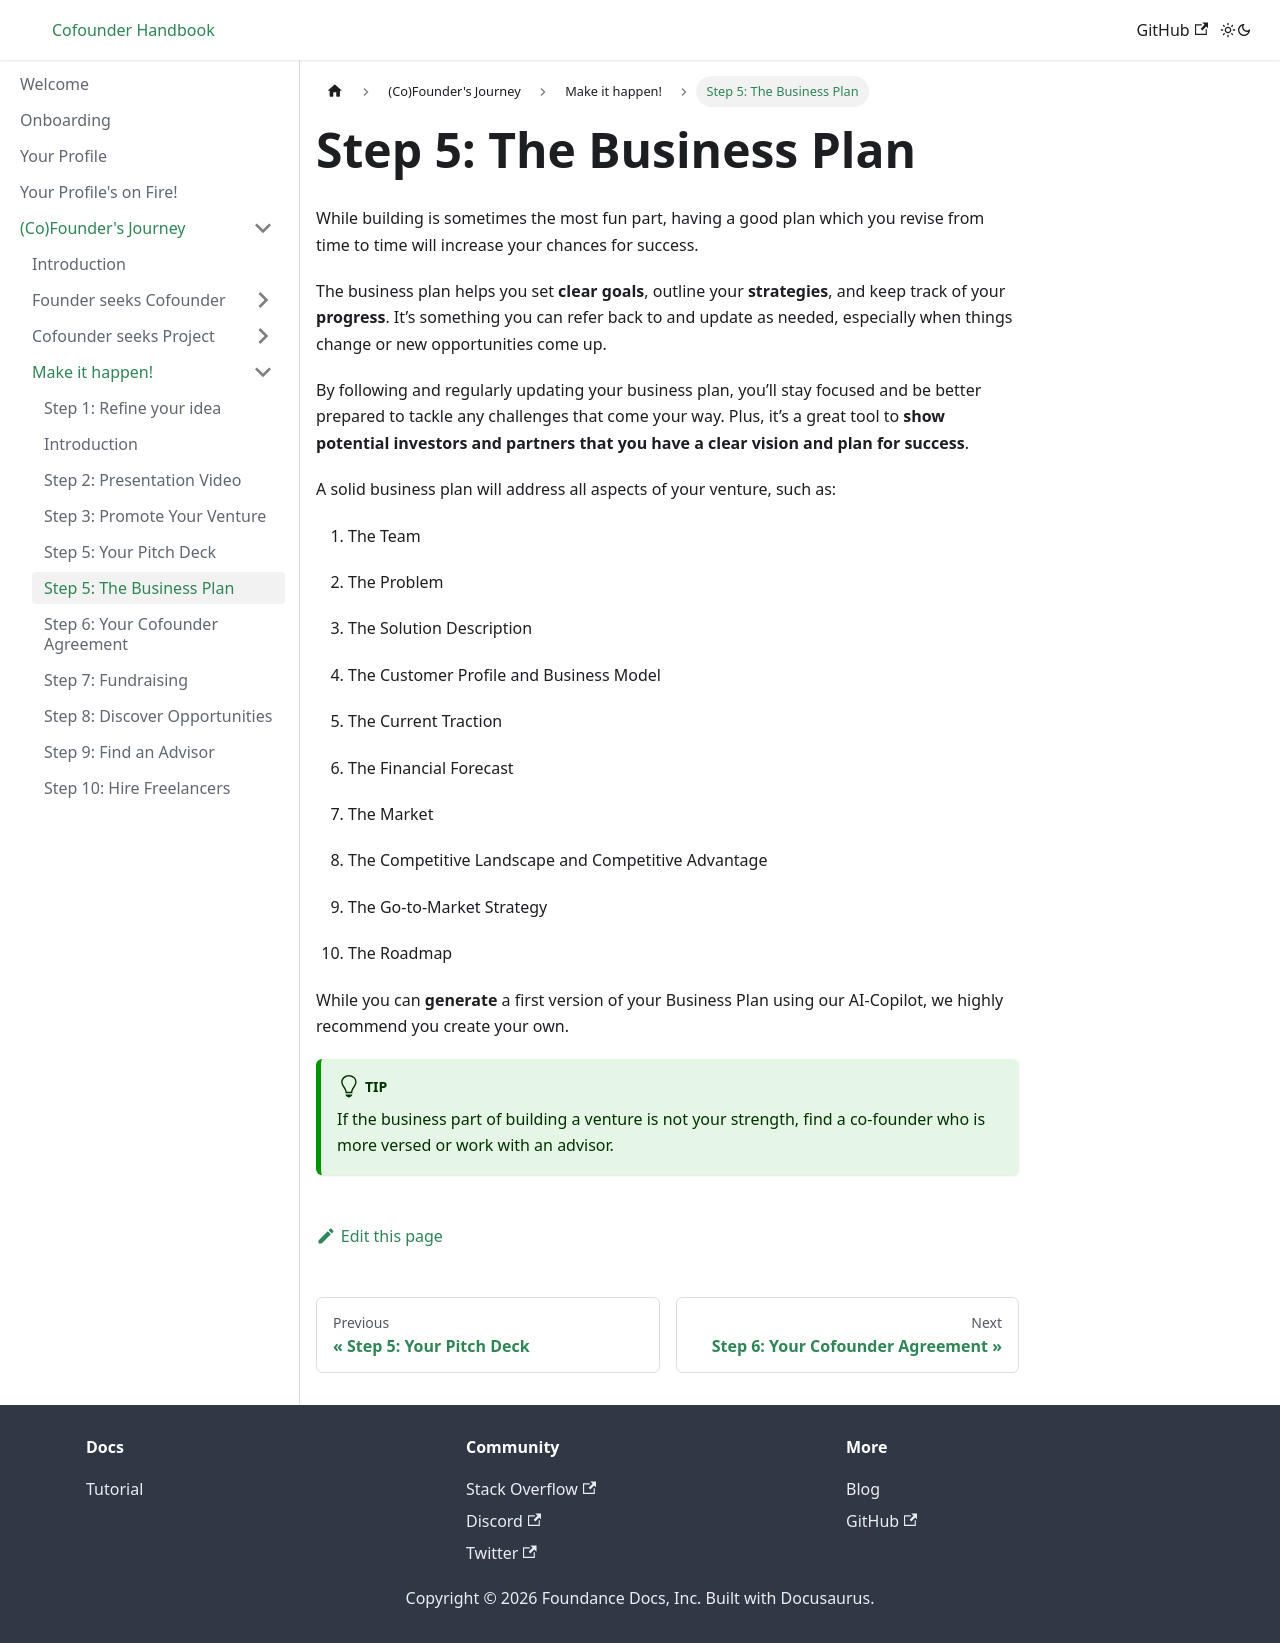

repository: foundance/foundance-docs · page: founders-journey/make-it-happen/documents/index.html · generator: docusaurus

---
sidebar_position: 5
---

import BrowserWindow from '../../../src/components/BrowserWindow';
import Highlight from '../../../src/components/Highlight';

# Step 5: The Business Plan

While building is sometimes the most fun part, having a good plan which you revise from time to time will increase your chances for success.

The business plan helps you set **clear goals**, outline your **strategies**, and keep track of your **progress**. It’s something you can refer back to and update as needed, especially when things change or new opportunities come up.

By following and regularly updating your business plan, you’ll stay focused and be better prepared to tackle any challenges that come your way. Plus, it’s a great tool to **show potential investors and partners that you have a clear vision and plan for success**.

A solid business plan will address all aspects of your venture, such as:

1. The Team

2. The Problem

3. The Solution Description

4. The Customer Profile and Business Model

5. The Current Traction

6. The Financial Forecast

7. The Market

8. The Competitive Landscape and Competitive Advantage

9. The Go-to-Market Strategy

10. The Roadmap

While you can **generate** a first version of your Business Plan using our AI-Copilot, we highly recommend you create your own.

:::tip
If the business part of building a venture is not your strength, find a co-founder who is more versed or work with an advisor.
:::
